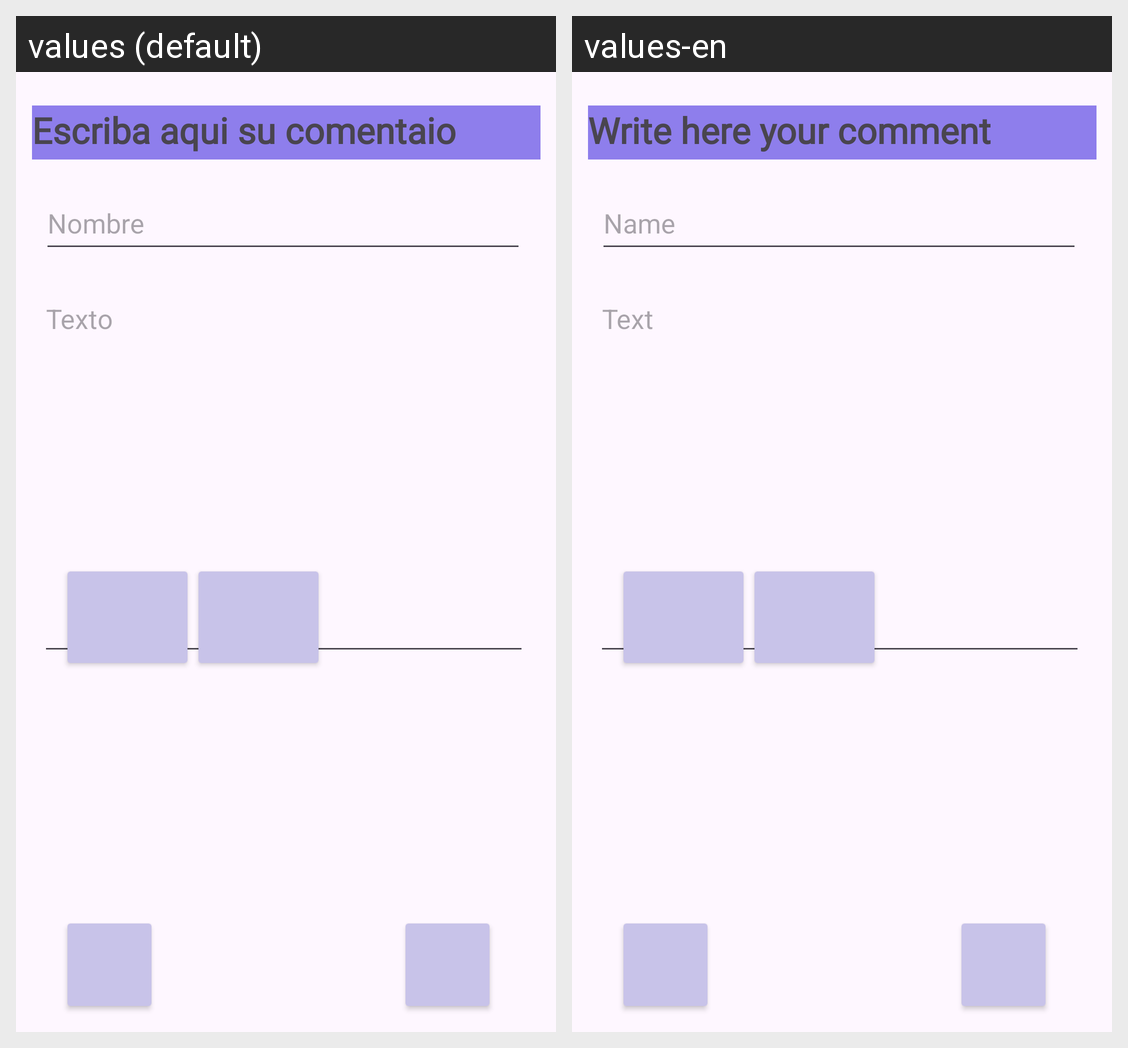

Here is an Android app screen in its default locale and in the app's own translations. Write out the translated-string differences for the strings that appear on this screen.
Android screen res/layout/activity_comentario.xml rendered under 2 locales, left to right: values (default), values-en. Device: Nexus 5 (rendered at 1080×1920; each locale shown at half size, 540×960, under a caption strip naming it); theme Theme.Juntos.
Strings drawn on this screen, with the default value and each locale's value (text and hints the layout hard-codes, and strings that could not be matched under every locale, appear in the picture but are not listed):

hint_nombre_activity_comentario
  values: Nombre
  values-en: Name

txt_titulo_activity_comentario
  values: Escriba aqui su comentaio
  values-en: Write here your comment

txt_texto_item_list
  values: Texto
  values-en: Text
